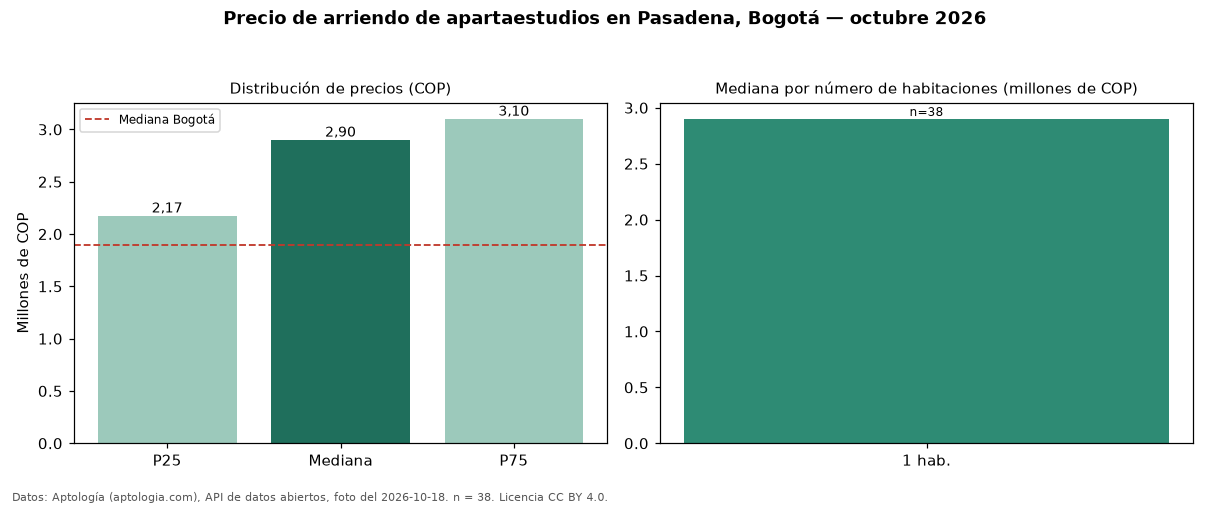

Data behind this chart, as committed beside it:
seccion, metrica, valor_cop, n
precio, p25, 2175000, 38
precio, mediana, 2900000, 38
precio, p75, 3100000, 38
precio, minimo, 800000, 38
precio, maximo, 3700000, 38
parqueadero, avisos_con_parqueadero, 29, 38
parqueadero, mediana_con_parqueadero, 3000000, 29
habitaciones, 1, 2900000, 38
ciudad, mediana_ciudad, 1900000, 
fuente, fecha_foto, 2026-10-18, 
fuente, atribucion, https://www.aptologia.com/apartaestudios…, 
